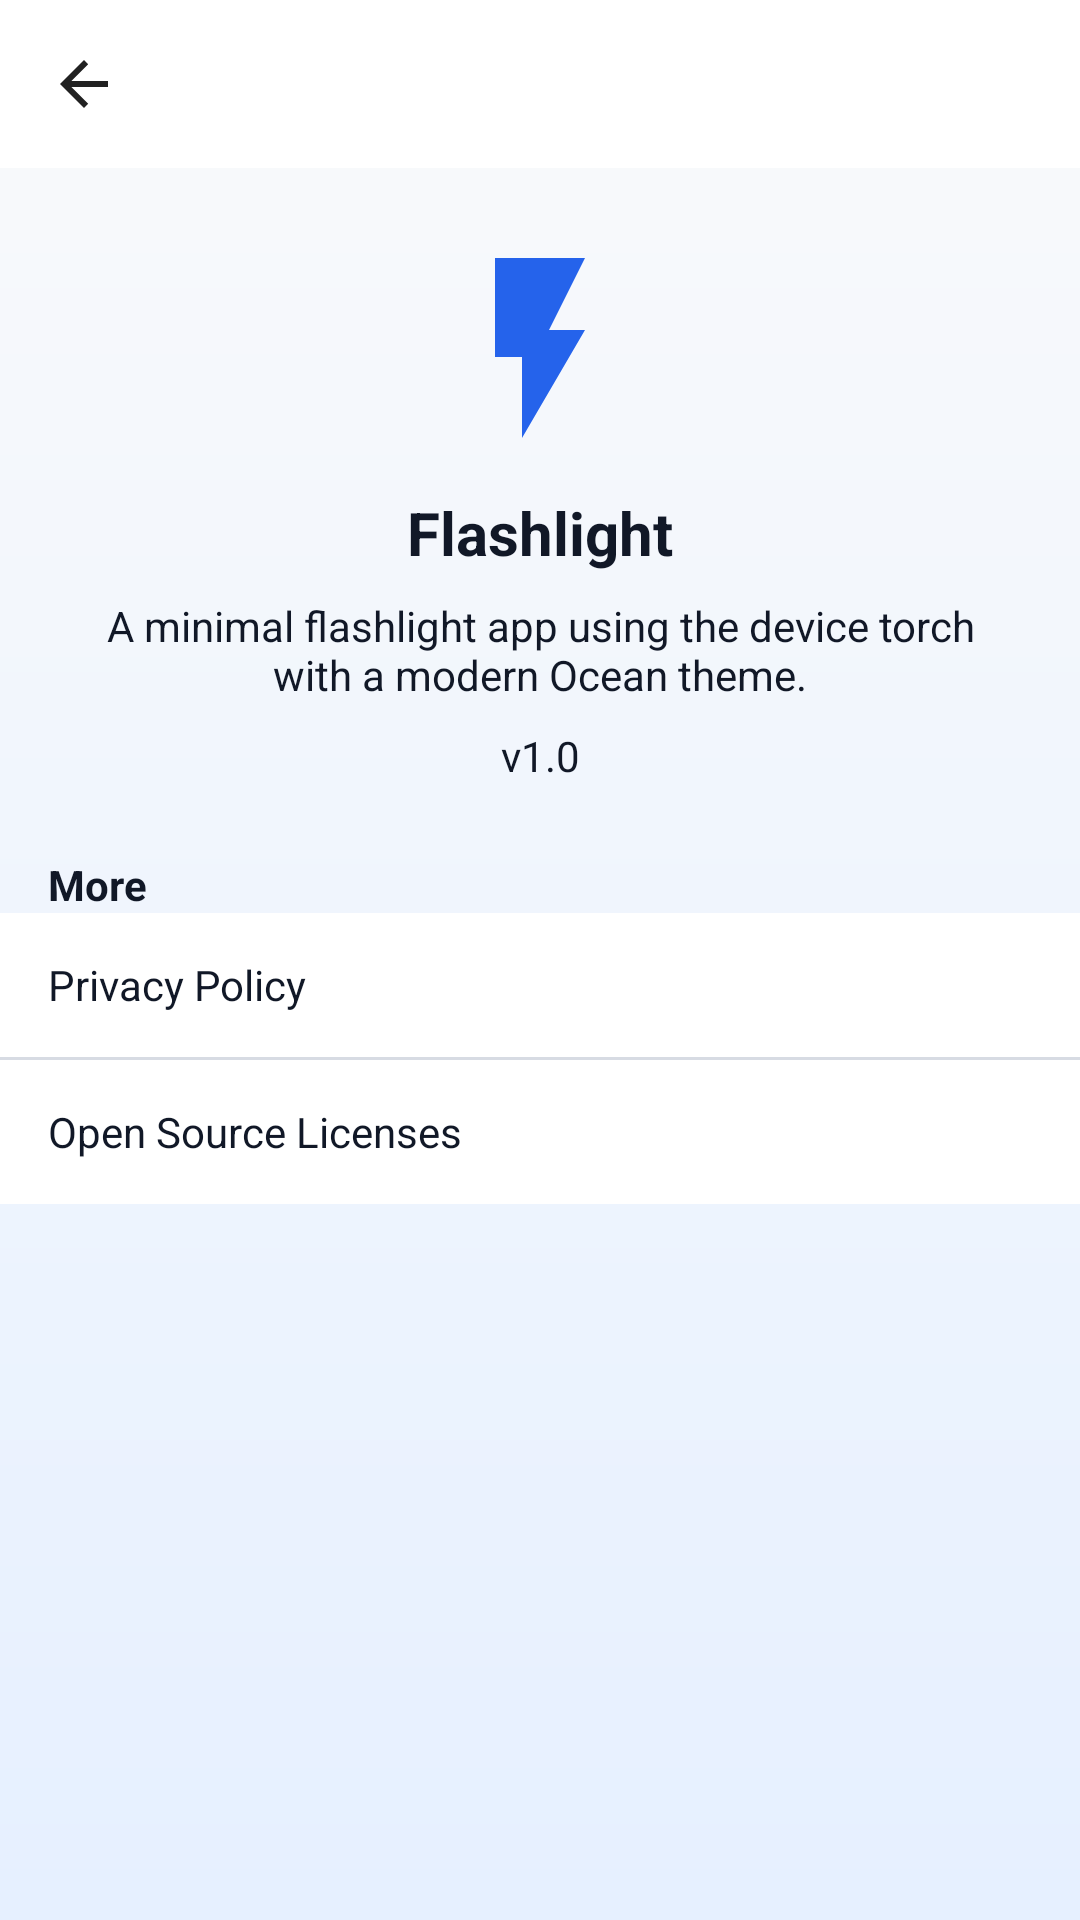

Write the Android layout XML for this screen, with the resource values it uses.
<!-- AndroidManifest.xml: application theme Theme.OceanProfessional -->
<!-- res/layout/activity_about.xml -->
<?xml version="1.0" encoding="utf-8"?>
<androidx.constraintlayout.widget.ConstraintLayout
    xmlns:android="http://schemas.android.com/apk/res/android"
    xmlns:app="http://schemas.android.com/apk/res-auto"
    android:layout_width="match_parent"
    android:layout_height="match_parent"
    android:background="@drawable/bg_surface">

    <androidx.appcompat.widget.Toolbar
        android:id="@+id/toolbar"
        android:layout_width="0dp"
        android:layout_height="wrap_content"
        android:background="@color/ocean_surface"
        android:theme="@style/ThemeOverlay.AppCompat.ActionBar"
        app:titleTextColor="@color/ocean_text"
        app:navigationIcon="?attr/homeAsUpIndicator"
        app:layout_constraintTop_toTopOf="parent"
        app:layout_constraintStart_toStartOf="parent"
        app:layout_constraintEnd_toEndOf="parent" />

    <ImageView
        android:id="@+id/appIcon"
        android:layout_width="72dp"
        android:layout_height="72dp"
        android:layout_marginTop="24dp"
        app:tint="@color/ocean_primary"
        android:contentDescription="@string/app_name"
        android:src="@drawable/ic_flash_on_24"
        app:layout_constraintTop_toBottomOf="@id/toolbar"
        app:layout_constraintStart_toStartOf="parent"
        app:layout_constraintEnd_toEndOf="parent"/>

    <TextView
        android:id="@+id/appTitle"
        android:layout_width="wrap_content"
        android:layout_height="wrap_content"
        android:text="@string/app_name"
        android:textStyle="bold"
        android:textSize="20sp"
        android:textColor="@color/ocean_text"
        android:layout_marginTop="12dp"
        app:layout_constraintTop_toBottomOf="@id/appIcon"
        app:layout_constraintStart_toStartOf="parent"
        app:layout_constraintEnd_toEndOf="parent"/>

    <TextView
        android:id="@+id/appDesc"
        android:layout_width="0dp"
        android:layout_height="wrap_content"
        android:text="@string/about_description"
        android:textColor="@color/ocean_text"
        android:textSize="14sp"
        android:gravity="center"
        android:layout_marginHorizontal="24dp"
        android:layout_marginTop="8dp"
        app:layout_constraintTop_toBottomOf="@id/appTitle"
        app:layout_constraintStart_toStartOf="parent"
        app:layout_constraintEnd_toEndOf="parent"/>

    <TextView
        android:id="@+id/versionText"
        android:layout_width="wrap_content"
        android:layout_height="wrap_content"
        android:textColor="@color/ocean_text"
        android:textSize="14sp"
        android:layout_marginTop="8dp"
        app:layout_constraintTop_toBottomOf="@id/appDesc"
        app:layout_constraintStart_toStartOf="parent"
        app:layout_constraintEnd_toEndOf="parent"
        android:text="@string/version_label_placeholder" />

    <TextView
        android:id="@+id/sectionHeader"
        android:layout_width="0dp"
        android:layout_height="wrap_content"
        android:text="@string/about_section_more"
        android:textStyle="bold"
        android:textColor="@color/ocean_text"
        android:layout_marginTop="24dp"
        android:layout_marginHorizontal="16dp"
        app:layout_constraintTop_toBottomOf="@id/versionText"
        app:layout_constraintStart_toStartOf="parent"
        app:layout_constraintEnd_toEndOf="parent"/>

    <TextView
        android:id="@+id/privacyRow"
        android:layout_width="0dp"
        android:layout_height="48dp"
        android:text="@string/privacy_title"
        android:gravity="center_vertical"
        android:paddingStart="16dp"
        android:paddingEnd="16dp"
        android:background="@color/ocean_surface"
        android:textColor="@color/ocean_text"
        app:layout_constraintTop_toBottomOf="@id/sectionHeader"
        app:layout_constraintStart_toStartOf="parent"
        app:layout_constraintEnd_toEndOf="parent"/>

    <View
        android:id="@+id/divider1"
        android:layout_width="0dp"
        android:layout_height="1dp"
        android:background="#1A000000"
        app:layout_constraintTop_toBottomOf="@id/privacyRow"
        app:layout_constraintStart_toStartOf="parent"
        app:layout_constraintEnd_toEndOf="parent"/>

    <TextView
        android:id="@+id/licensesRow"
        android:layout_width="0dp"
        android:layout_height="48dp"
        android:text="@string/licenses_title"
        android:gravity="center_vertical"
        android:paddingStart="16dp"
        android:paddingEnd="16dp"
        android:textColor="@color/ocean_text"
        android:background="@color/ocean_surface"
        app:layout_constraintTop_toBottomOf="@id/divider1"
        app:layout_constraintStart_toStartOf="parent"
        app:layout_constraintEnd_toEndOf="parent"/>

</androidx.constraintlayout.widget.ConstraintLayout>
<!-- resources referenced by this layout -->
<resources>
  <color name="ocean_primary">#2563EB</color>
  <color name="ocean_surface">#ffffff</color>
  <color name="ocean_text">#111827</color>
  <!-- drawable bg_surface (drawable) -->
  <?xml version="1.0" encoding="utf-8"?>
  <layer-list xmlns:android="http://schemas.android.com/apk/res/android">
      <item>
          <shape android:shape="rectangle">
              <gradient android:type="linear" android:startColor="#e6f0ff" android:endColor="@color/ocean_background" android:angle="90" />
          </shape>
      </item>
  </layer-list>
  <!-- drawable ic_flash_on_24 (drawable) -->
  <?xml version="1.0" encoding="utf-8"?>
  <vector xmlns:android="http://schemas.android.com/apk/res/android"
      android:width="24dp"
      android:height="24dp"
      android:viewportWidth="24"
      android:viewportHeight="24">
      <path
          android:fillColor="@color/ocean_surface_text"
          android:pathData="M7,2v11h3v9l7,-12h-4l4,-8z" />
  </vector>
  <string name="about_description">A minimal flashlight app using the device torch with a modern Ocean theme.</string>
  <string name="about_section_more">More</string>
  <string name="app_name">Flashlight</string>
  <string name="licenses_title">Open Source Licenses</string>
  <string name="privacy_title">Privacy Policy</string>
  <string name="version_label_placeholder">v1.0</string>
  <style name="Theme.OceanProfessional" parent="Theme.AppCompat.Light.NoActionBar">
          <item name="colorPrimary">@color/ocean_primary</item>
          <item name="colorPrimaryDark">@color/ocean_primary</item>
          <item name="colorAccent">@color/ocean_secondary</item>
          <item name="android:statusBarColor" tools:targetApi="l">@color/ocean_primary</item>
          <item name="android:navigationBarColor" tools:targetApi="l">@color/ocean_surface</item>
          <item name="android:windowBackground">@drawable/bg_surface</item>
          <item name="android:textColor">@color/ocean_text</item>
      </style>
  <color name="ocean_background">#f9fafb</color>
  <color name="ocean_surface_text">#ffffff</color>
  <color name="ocean_secondary">#F59E0B</color>
</resources>
